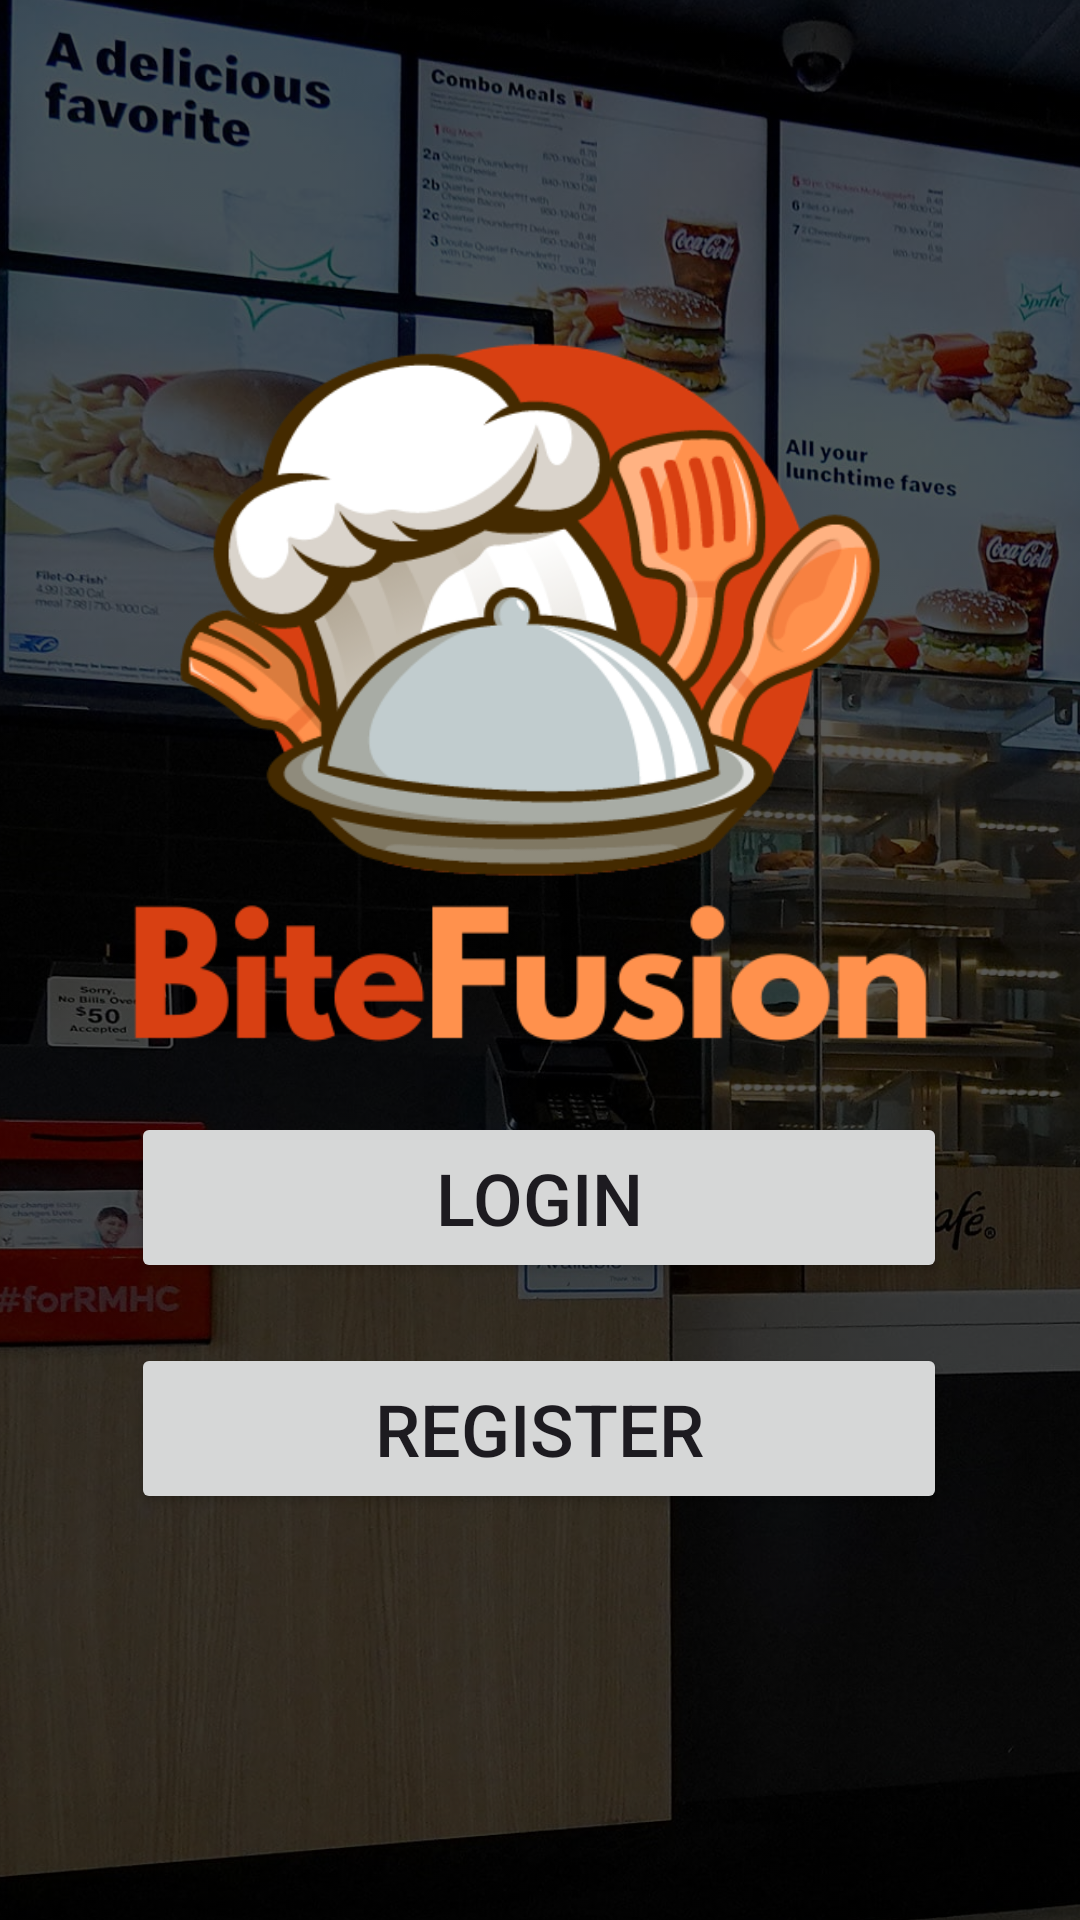

Android layout source for this screen:
<!-- AndroidManifest.xml: application theme Theme.FinalProject -->
<!-- res/layout/landing_page.xml -->
<?xml version="1.0" encoding="utf-8"?>
<androidx.constraintlayout.widget.ConstraintLayout xmlns:android="http://schemas.android.com/apk/res/android"
    xmlns:app="http://schemas.android.com/apk/res-auto"
    xmlns:tools="http://schemas.android.com/tools"
    android:layout_width="match_parent"
    android:layout_height="match_parent"
    tools:context=".LandingPage"
    android:background="@color/md_theme_light_shadow">

    <ImageView
        android:id="@+id/imageView3"
        android:layout_width="735dp"
        android:layout_height="761dp"
        android:alpha="0.35"
        android:scaleType="centerCrop"
        app:layout_constraintBottom_toBottomOf="parent"
        app:layout_constraintEnd_toEndOf="parent"
        app:layout_constraintHorizontal_bias="0.0"
        app:layout_constraintStart_toStartOf="parent"
        app:layout_constraintTop_toTopOf="parent"
        app:layout_constraintVertical_bias="0.2"
        app:srcCompat="@drawable/_07099805_1659719296228_gettyimages_1411084513_dsc00409_4ae562dc_763f_4c8b_8d50_29d276018412__1_" />

    <ImageView
        android:id="@+id/imageView2"
        android:layout_width="276dp"
        android:layout_height="297dp"
        app:layout_constraintBottom_toBottomOf="parent"
        app:layout_constraintEnd_toEndOf="parent"
        app:layout_constraintHorizontal_bias="0.459"
        app:layout_constraintStart_toStartOf="parent"
        app:layout_constraintTop_toTopOf="parent"
        app:layout_constraintVertical_bias="0.246"
        app:srcCompat="@drawable/abstract_chef_cooking_restaurant_free_logo" />

    <Button
        android:id="@+id/Loginbtn"
        android:layout_width="272dp"
        android:layout_height="57dp"
        android:onClick="toLoginPage"
        android:text="Login"
        android:textSize="24sp"
        app:cornerRadius="13dp"
        app:layout_constraintBottom_toBottomOf="parent"
        app:layout_constraintEnd_toEndOf="parent"
        app:layout_constraintHorizontal_bias="0.496"
        app:layout_constraintStart_toStartOf="parent"
        app:layout_constraintTop_toTopOf="parent"
        app:layout_constraintVertical_bias="0.636" />

    <Button
        android:id="@+id/Registerbtn"
        android:layout_width="272dp"
        android:layout_height="57dp"
        android:onClick="toRegisterPage"
        android:text="Register"
        android:textSize="24sp"
        app:cornerRadius="13dp"
        app:layout_constraintBottom_toBottomOf="parent"
        app:layout_constraintEnd_toEndOf="parent"
        app:layout_constraintHorizontal_bias="0.496"
        app:layout_constraintStart_toStartOf="parent"
        app:layout_constraintTop_toTopOf="parent"
        app:layout_constraintVertical_bias="0.768" />


</androidx.constraintlayout.widget.ConstraintLayout>
<!-- resources referenced by this layout -->
<resources>
  <color name="md_theme_light_shadow">#000000</color>
  <style name="Theme.FinalProject" parent="Base.Theme.FinalProject" />
  <style name="Base.Theme.FinalProject" parent="Theme.Material3.DayNight.NoActionBar">
          <item name="colorPrimary">@color/md_theme_light_primary</item>
          <item name="colorOnPrimary">@color/md_theme_light_onPrimary</item>
          <item name="colorPrimaryContainer">@color/md_theme_light_primaryContainer</item>
          <item name="colorOnPrimaryContainer">@color/md_theme_light_onPrimaryContainer</item>
          <item name="colorSecondary">@color/md_theme_light_secondary</item>
          <item name="colorOnSecondary">@color/md_theme_light_onSecondary</item>
          <item name="colorSecondaryContainer">@color/md_theme_light_secondaryContainer</item>
          <item name="colorOnSecondaryContainer">@color/md_theme_light_onSecondaryContainer</item>
          <item name="colorTertiary">@color/md_theme_light_tertiary</item>
          <item name="colorOnTertiary">@color/md_theme_light_onTertiary</item>
          <item name="colorTertiaryContainer">@color/md_theme_light_tertiaryContainer</item>
          <item name="colorOnTertiaryContainer">@color/md_theme_light_onTertiaryContainer</item>
          <item name="colorError">@color/md_theme_light_error</item>
          <item name="colorErrorContainer">@color/md_theme_light_errorContainer</item>
          <item name="colorOnError">@color/md_theme_light_onError</item>
          <item name="colorOnErrorContainer">@color/md_theme_light_onErrorContainer</item>
          <item name="android:colorBackground">@color/md_theme_light_background</item>
          <item name="colorOnBackground">@color/md_theme_light_onBackground</item>
          <item name="colorSurface">@color/md_theme_light_surface</item>
          <item name="colorOnSurface">@color/md_theme_light_onSurface</item>
          <item name="colorSurfaceVariant">@color/md_theme_light_surfaceVariant</item>
          <item name="colorOnSurfaceVariant">@color/md_theme_light_onSurfaceVariant</item>
          <item name="colorOutline">@color/md_theme_light_outline</item>
          <item name="colorOnSurfaceInverse">@color/md_theme_light_inverseOnSurface</item>
          <item name="colorSurfaceInverse">@color/md_theme_light_inverseSurface</item>
          <item name="colorPrimaryInverse">@color/md_theme_light_inversePrimary</item>
      </style>
  <color name="md_theme_light_primary">#B22C00</color>
  <color name="md_theme_light_onPrimary">#FFFFFF</color>
  <color name="md_theme_light_primaryContainer">#FFDBD1</color>
  <color name="md_theme_light_onPrimaryContainer">#3B0800</color>
  <color name="md_theme_light_secondary">#9B4500</color>
  <color name="md_theme_light_onSecondary">#FFFFFF</color>
  <color name="md_theme_light_secondaryContainer">#FFDBC9</color>
  <color name="md_theme_light_onSecondaryContainer">#331200</color>
  <color name="md_theme_light_tertiary">#6C5D2E</color>
  <color name="md_theme_light_onTertiary">#FFFFFF</color>
  <color name="md_theme_light_tertiaryContainer">#F6E1A6</color>
  <color name="md_theme_light_onTertiaryContainer">#231B00</color>
  <color name="md_theme_light_error">#BA1A1A</color>
  <color name="md_theme_light_errorContainer">#FFDAD6</color>
  <color name="md_theme_light_onError">#FFFFFF</color>
  <color name="md_theme_light_onErrorContainer">#410002</color>
  <color name="md_theme_light_background">#F8FDFF</color>
  <color name="md_theme_light_onBackground">#001F25</color>
  <color name="md_theme_light_surface">#F8FDFF</color>
  <color name="md_theme_light_onSurface">#001F25</color>
  <color name="md_theme_light_surfaceVariant">#F5DED8</color>
  <color name="md_theme_light_onSurfaceVariant">#53433F</color>
  <color name="md_theme_light_outline">#85736E</color>
  <color name="md_theme_light_inverseOnSurface">#D6F6FF</color>
  <color name="md_theme_light_inverseSurface">#00363F</color>
  <color name="md_theme_light_inversePrimary">#FFB5A1</color>
</resources>
